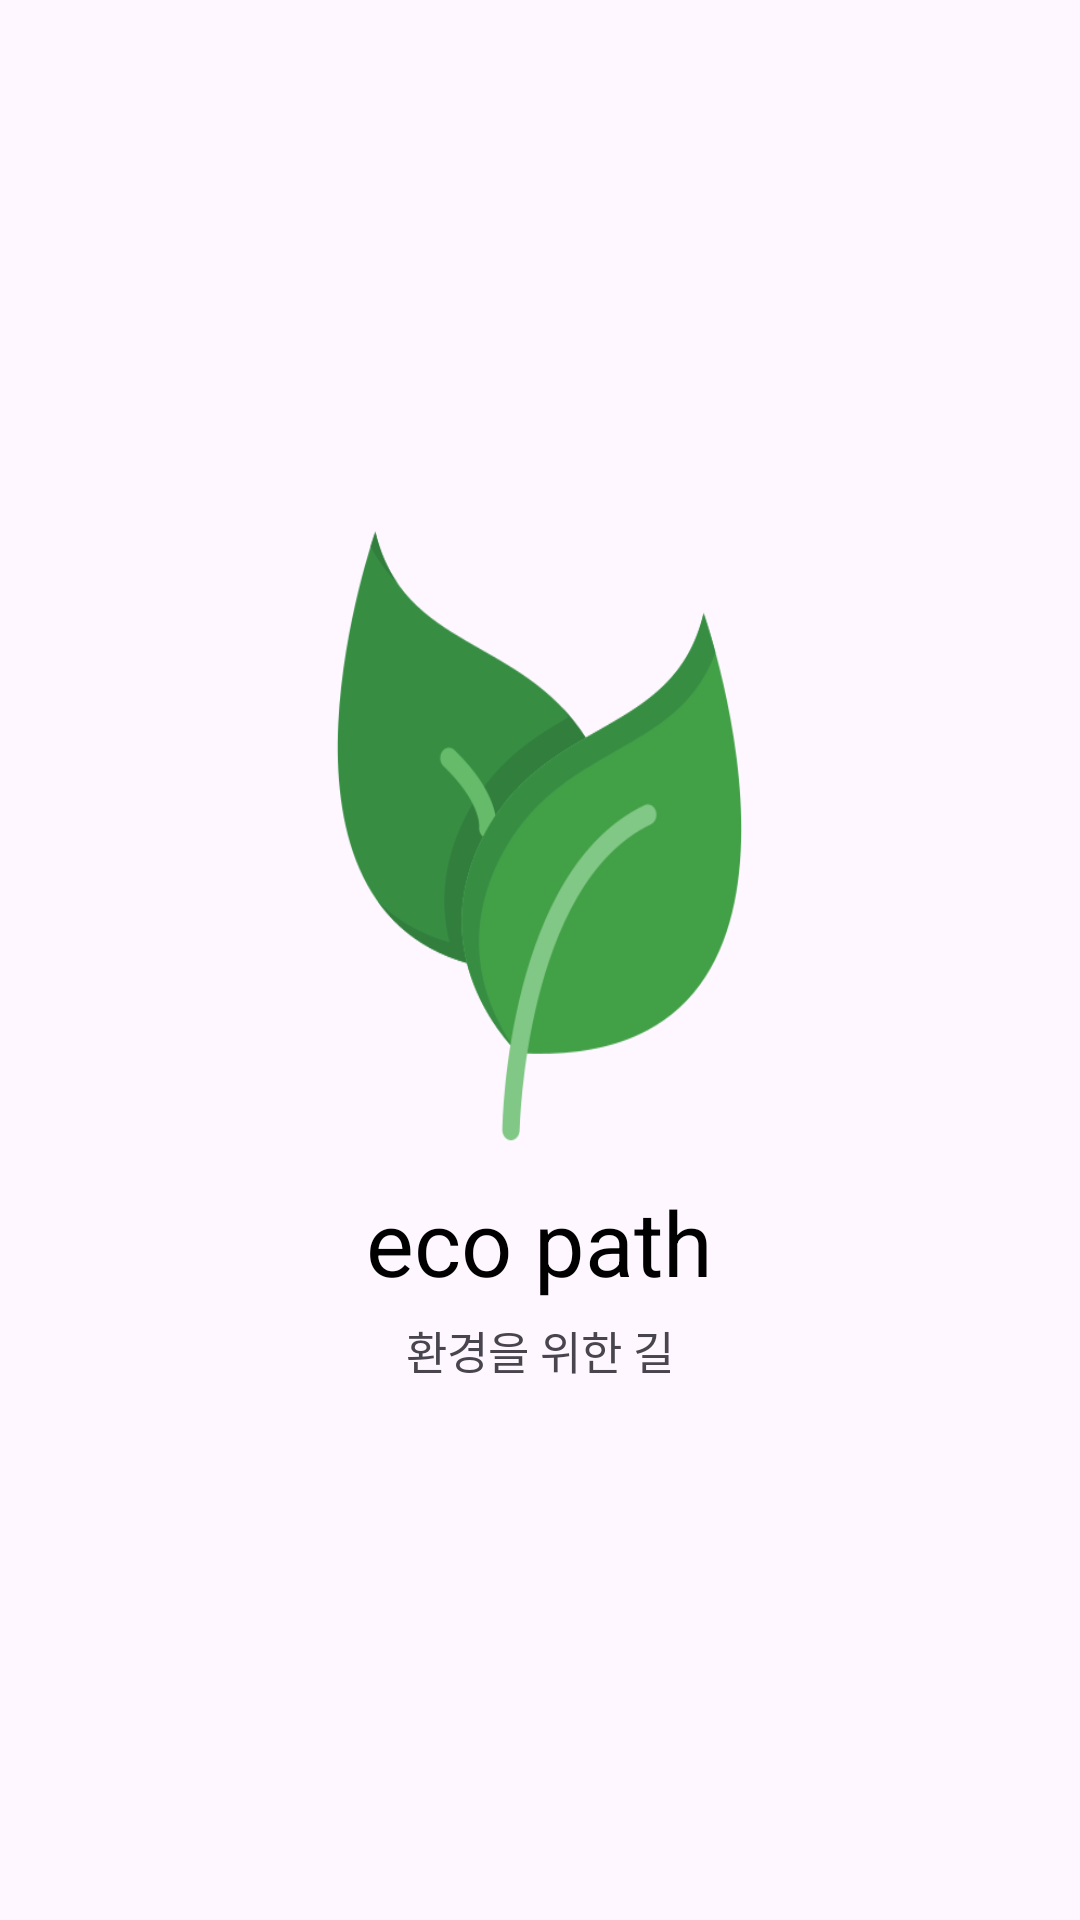

Layout XML and referenced resources for this Android screen:
<!-- AndroidManifest.xml: application theme Theme.Ecopath -->
<!-- res/layout/activity_intro.xml -->
<androidx.appcompat.widget.LinearLayoutCompat xmlns:android="http://schemas.android.com/apk/res/android"
    android:layout_width="match_parent"
    android:layout_height="match_parent"
    android:orientation="vertical"
    android:gravity="center"
    android:padding="16dp">

    <ImageView
        android:id="@+id/imageView2"
        android:layout_width="185dp"
        android:layout_height="220dp"
        android:layout_marginBottom="5dp"
        android:background="@drawable/iconleaf" />

    <TextView
        android:id="@+id/textView3"
        android:layout_width="wrap_content"
        android:layout_height="wrap_content"
        android:layout_marginBottom="5dp"
        android:text="eco path"
        android:textColor="@color/black"
        android:textSize="30dp" />

    <TextView
        android:id="@+id/textView"
        android:layout_width="wrap_content"
        android:layout_height="wrap_content"
        android:layout_marginBottom="10dp"
        android:text="환경을 위한 길"
        android:textSize="15dp" />
</androidx.appcompat.widget.LinearLayoutCompat>
<!-- resources referenced by this layout -->
<resources>
  <color name="black">#FF000000</color>
  <!-- drawable iconleaf: png bitmap (drawable, 23839 bytes) -->
  <style name="Theme.Ecopath" parent="Base.Theme.Ecopath" />
  <style name="Base.Theme.Ecopath" parent="Theme.Material3.DayNight.NoActionBar">
          
          
      </style>
</resources>
